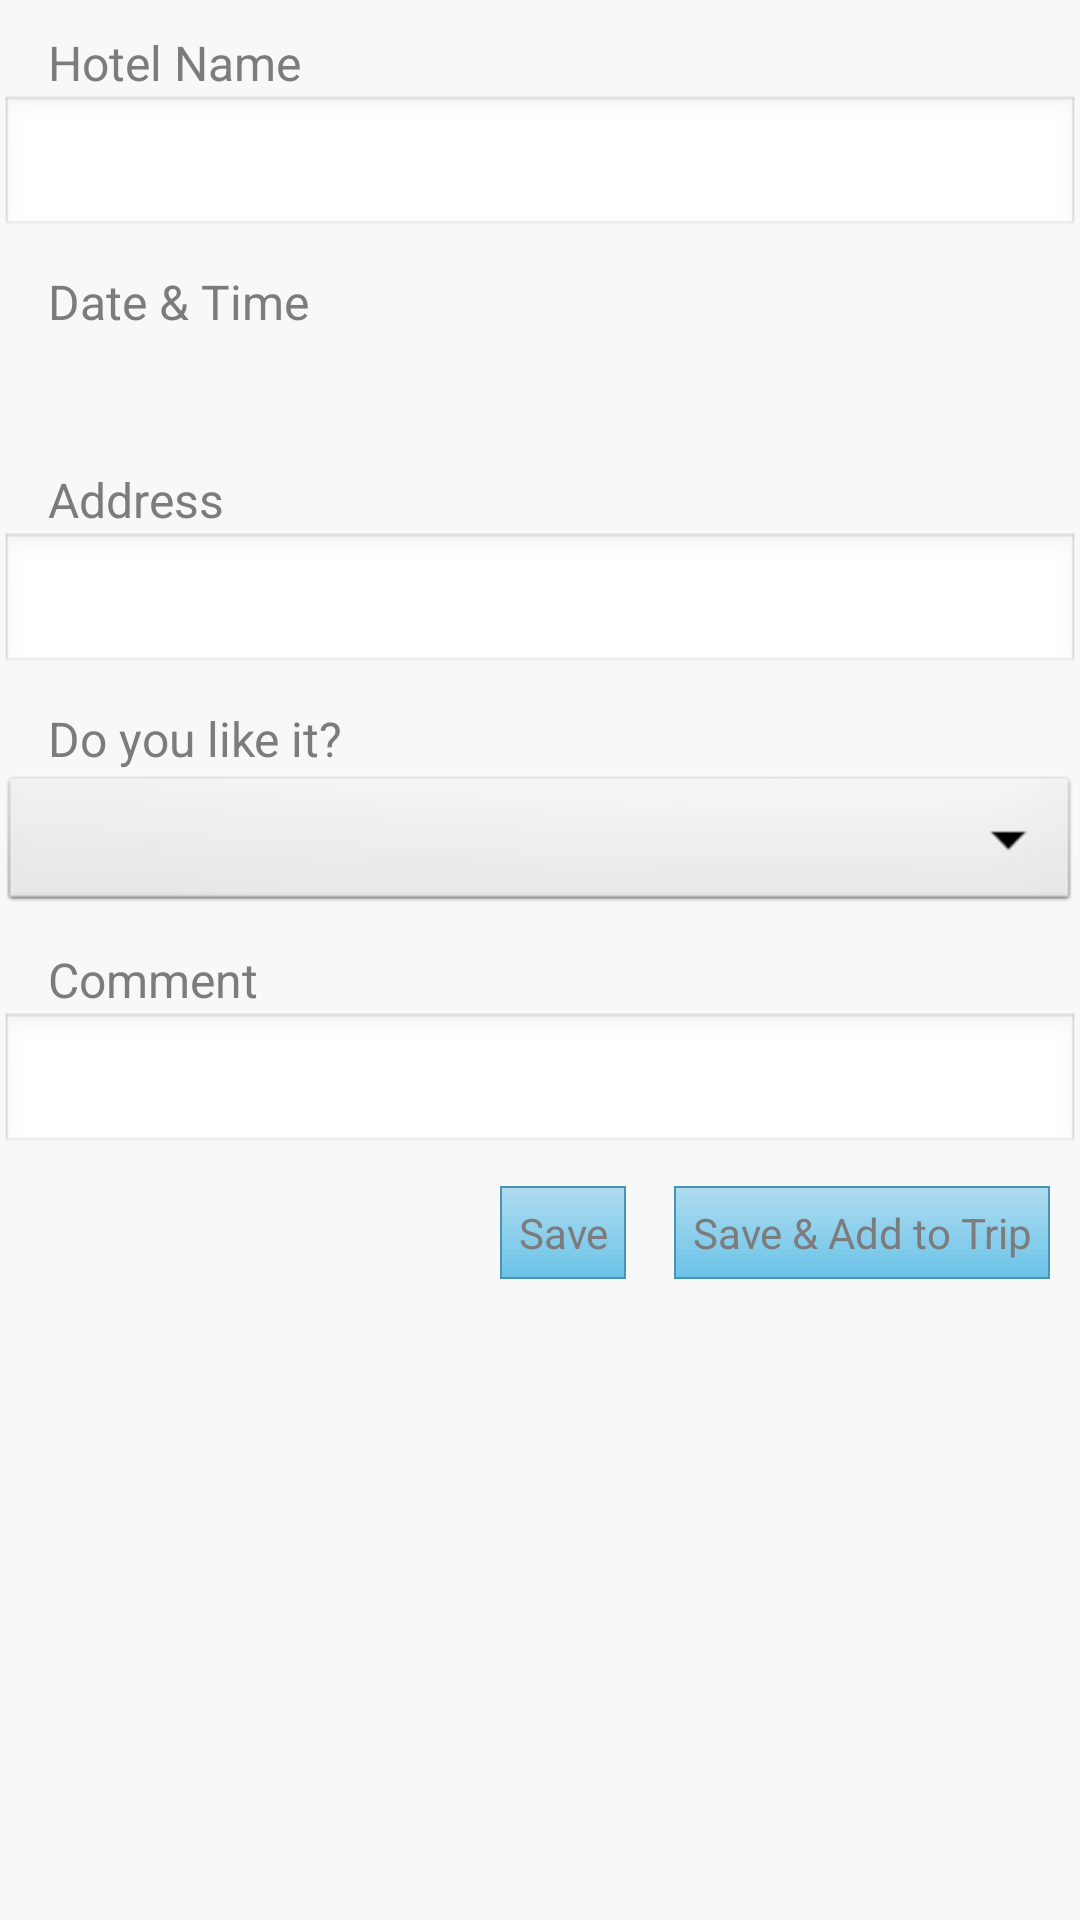

Here is an Android app screen rendered from its layout file. Give the layout XML and the strings, colors and styles it references.
<!-- AndroidManifest.xml: application theme AppTheme -->
<!-- res/layout/add_hotel.xml -->
<?xml version="1.0" encoding="utf-8"?>
<ScrollView xmlns:android="http://schemas.android.com/apk/res/android"
    android:layout_width="fill_parent"
    android:layout_height="fill_parent"
    android:background="@color/add_background" >

    <RelativeLayout
        android:layout_width="fill_parent"
        android:layout_height="wrap_content" >

        <TextView
            android:id="@+id/name"
            android:layout_width="wrap_content"
            android:layout_height="wrap_content"
            android:layout_marginLeft="16dp"
            android:layout_marginTop="10dp"
            android:text="@string/hotel_name"
            android:textColor="@color/add_text_color"
            android:textSize="@dimen/add_heading" />

        <EditText
            android:id="@+id/hotel_name"
            android:layout_width="match_parent"
            android:layout_height="wrap_content"
            android:layout_below="@+id/name"
            android:singleLine="true"
            android:textColor="@color/add_edit_text_color"
            android:textSize="@dimen/add_fill" />

        <TextView
            android:id="@+id/date"
            android:layout_width="wrap_content"
            android:layout_height="wrap_content"
            android:layout_below="@+id/hotel_name"
            android:layout_marginLeft="16dp"
            android:layout_marginTop="10dp"
            android:text="@string/date_time"
            android:textColor="@color/add_text_color"
            android:textSize="@dimen/add_heading" />

        <TextView
            android:id="@+id/hotel_date"
            android:layout_width="wrap_content"
            android:layout_height="wrap_content"
            android:layout_below="@+id/date"
            android:layout_marginLeft="16dp"
            android:layout_marginTop="10dp"
            android:textColor="@color/add_edit_text_color"
            android:textSize="@dimen/add_fill" />

        <Button
            android:id="@+id/hotel_edit_date_time"
            android:layout_width="wrap_content"
            android:layout_height="wrap_content"
            android:layout_alignBaseline="@+id/hotel_date"
            android:layout_below="@+id/date"
            android:layout_marginLeft="20dp"
            android:layout_toRightOf="@+id/hotel_date"
            android:background="@color/transparent"
            android:text="@string/edit"
            android:visibility="gone" />

        <TextView
            android:id="@+id/address"
            android:layout_width="wrap_content"
            android:layout_height="wrap_content"
            android:layout_below="@+id/hotel_date"
            android:layout_marginLeft="16dp"
            android:layout_marginTop="10dp"
            android:text="@string/address"
            android:textColor="@color/add_text_color"
            android:textSize="@dimen/add_heading" />

        <EditText
            android:id="@+id/hotel_address"
            android:layout_width="match_parent"
            android:layout_height="wrap_content"
            android:layout_below="@+id/address"
            android:maxLines="3"
            android:textColor="@color/add_edit_text_color"
            android:textSize="@dimen/add_fill" />

        <TextView
            android:id="@+id/likeOrNot"
            android:layout_width="wrap_content"
            android:layout_height="wrap_content"
            android:layout_below="@+id/hotel_address"
            android:layout_marginLeft="16dp"
            android:layout_marginTop="10dp"
            android:text="@string/do_u_like"
            android:textColor="@color/add_text_color"
            android:textSize="@dimen/add_heading" />

        <Spinner
            android:id="@+id/spinner"
            android:layout_width="fill_parent"
            android:layout_height="wrap_content"
            android:layout_below="@+id/likeOrNot"
            android:textSize="@dimen/add_fill" />

        <TextView
            android:id="@+id/comment"
            android:layout_width="wrap_content"
            android:layout_height="wrap_content"
            android:layout_below="@+id/spinner"
            android:layout_marginLeft="16dp"
            android:layout_marginTop="10dp"
            android:text="@string/comment"
            android:textColor="@color/add_text_color"
            android:textSize="@dimen/add_heading" />

        <EditText
            android:id="@+id/hotel_comment"
            android:layout_width="match_parent"
            android:layout_height="wrap_content"
            android:layout_below="@+id/comment"
            android:maxLines="15"
            android:textColor="@color/add_edit_text_color"
            android:textSize="@dimen/add_fill" />

        <Button
            android:id="@+id/hotel_save"
            android:layout_width="wrap_content"
            android:layout_height="wrap_content"
            android:layout_below="@+id/hotel_comment"
            android:layout_marginBottom="16dip"
            android:layout_marginTop="10dip"
            android:layout_toLeftOf="@+id/hotel_saveToTrip"
            android:background="@drawable/save_button_bg"
            android:padding="6dip"
            android:text="@string/save"
            android:textColor="@color/add_text_color" />

        <Button
            android:id="@+id/hotel_saveToTrip"
            android:layout_width="wrap_content"
            android:layout_height="wrap_content"
            android:layout_alignParentRight="true"
            android:layout_below="@+id/hotel_comment"
            android:layout_marginBottom="16dip"
            android:layout_marginLeft="16dip"
            android:layout_marginRight="10dip"
            android:layout_marginTop="10dip"
            android:background="@drawable/save_button_bg"
            android:padding="6dip"
            android:text="@string/save_to_trip"
            android:textColor="@color/add_text_color" />
    </RelativeLayout>

</ScrollView>
<!-- resources referenced by this layout -->
<resources>
  <color name="add_background">#F8F8F8</color>
  <color name="add_edit_text_color">#2E2E2E</color>
  <color name="add_text_color">#7C7C7C</color>
  <color name="transparent">#00000000</color>
  <dimen name="add_fill">18sp</dimen>
  <dimen name="add_heading">16sp</dimen>
  <!-- drawable save_button_bg (drawable) -->
  <?xml version="1.0" encoding="utf-8"?>
  <shape xmlns:android="http://schemas.android.com/apk/res/android"
      android:shape="rectangle" >
  
      <stroke
          android:width="0.5dp"
          android:color="#4994B3" />
      
      
      <gradient
          android:angle="270"
          android:endColor="#6AC3E8"
          android:startColor="#B0DCF0" />
  
  </shape>
  <string name="address">Address</string>
  <string name="comment">Comment</string>
  <string name="date_time">Date &amp; Time</string>
  <string name="do_u_like">Do you like it?</string>
  <string name="edit">Edit</string>
  <string name="hotel_name">Hotel Name</string>
  <string name="save">Save</string>
  <string name="save_to_trip">Save &amp; Add to Trip</string>
  <style name="AppTheme" parent="AppBaseTheme">
          
      </style>
  <style name="AppBaseTheme" parent="android:Theme.Light">
          
      </style>
</resources>
